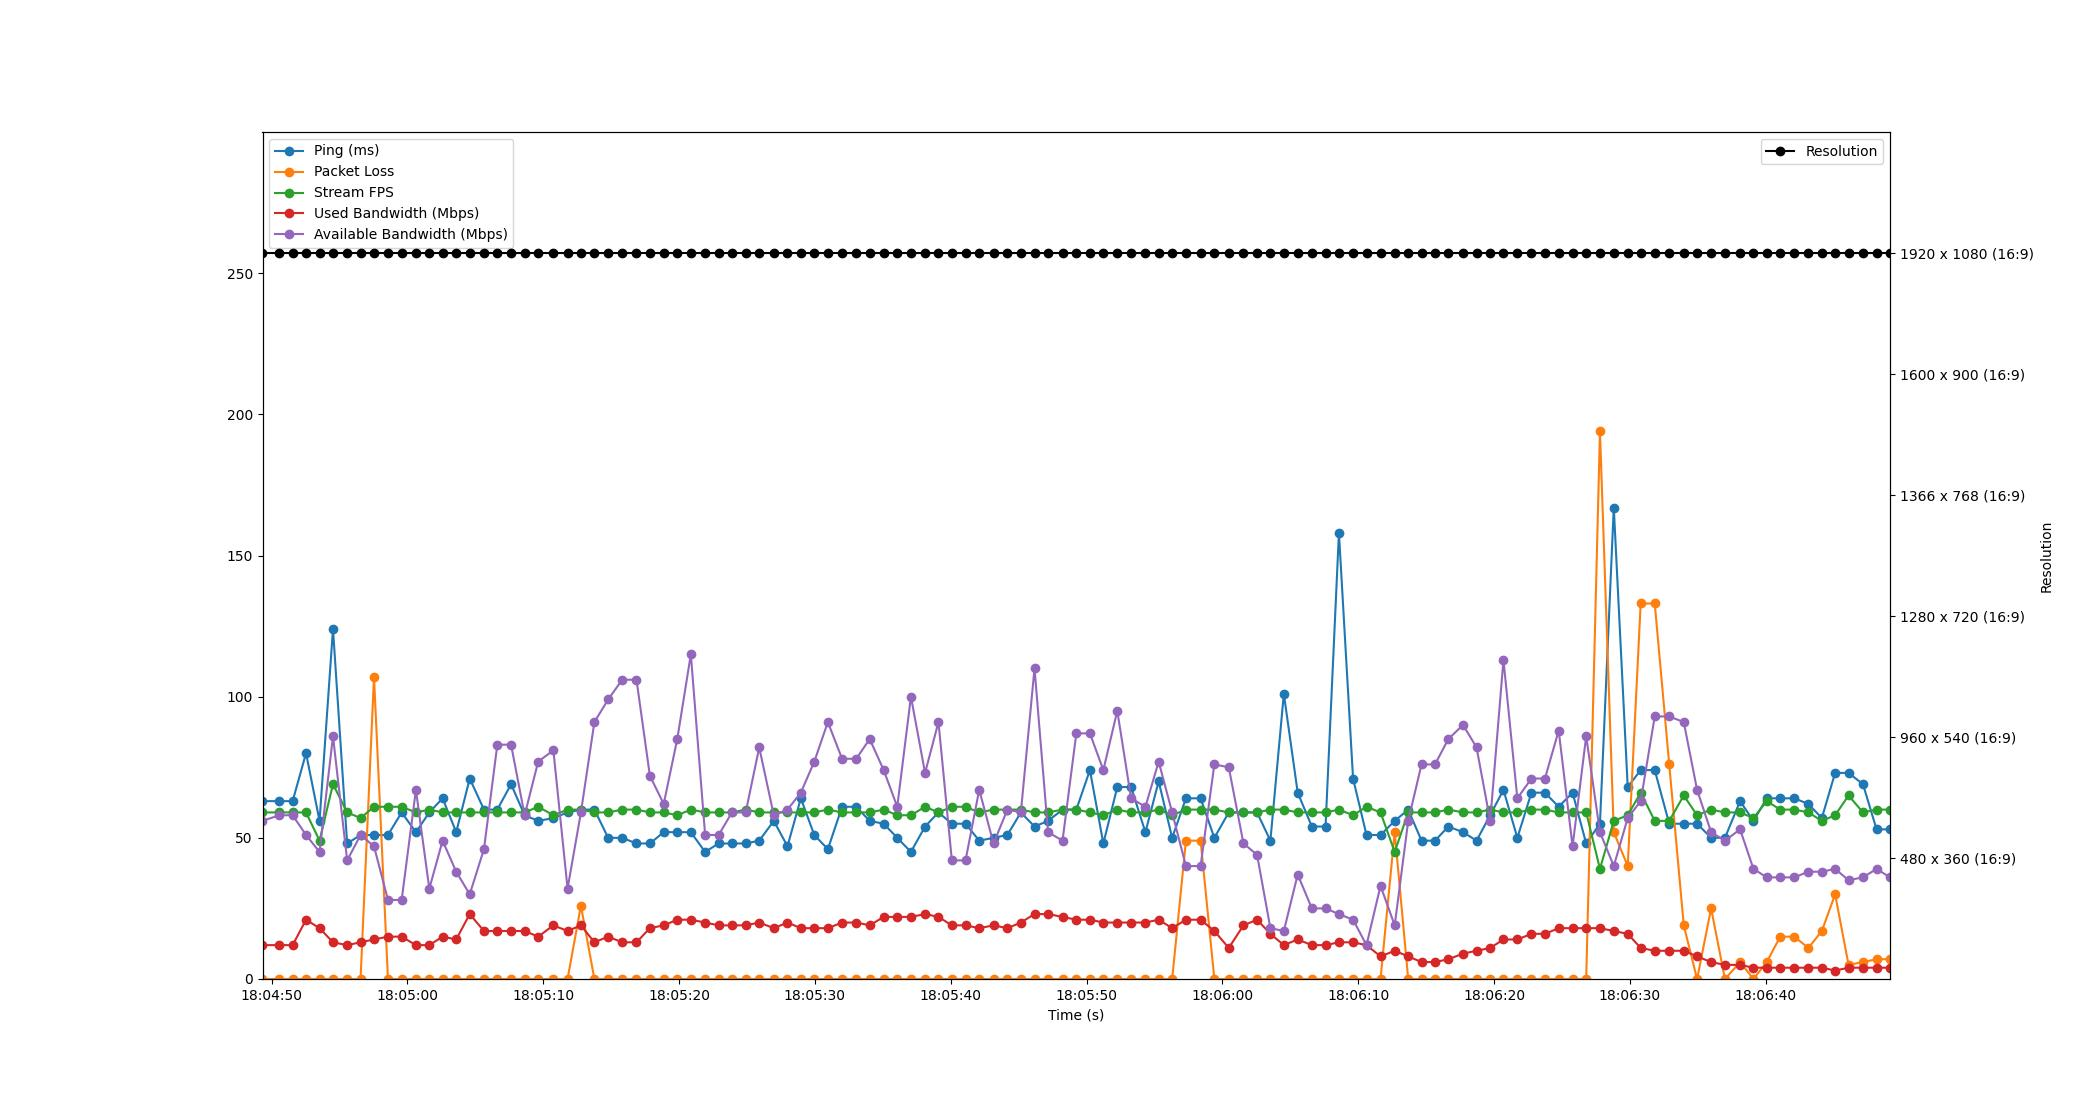

Data behind this chart, as committed beside it:
Time, Timestamp, Ping, Packet Loss, Stream FPS, Used Bandwidth, Resolution, Available Bandwidth
9.5367431640625e-07, 2023-07-19 18:04:49.332429, 63, 0, 59, 12, 1920 x 1080 (16:9), 56
1.231, 2023-07-19 18:04:50.563928, 63, 0, 59, 12, 1920 x 1080 (16:9), 58
2.219, 2023-07-19 18:04:51.551667, 63, 0, 59, 12, 1920 x 1080 (16:9), 58
3.206, 2023-07-19 18:04:52.538375, 80, 0, 59, 21, 1920 x 1080 (16:9), 51
4.2, 2023-07-19 18:04:53.532016, 56, 0, 49, 18, 1920 x 1080 (16:9), 45
5.189, 2023-07-19 18:04:54.521747, 124, 0, 69, 13, 1920 x 1080 (16:9), 86
6.233, 2023-07-19 18:04:55.565160, 48, 0, 59, 12, 1920 x 1080 (16:9), 42
7.219, 2023-07-19 18:04:56.551210, 51, 0, 57, 13, 1920 x 1080 (16:9), 51
8.209, 2023-07-19 18:04:57.541163, 51, 107, 61, 14, 1920 x 1080 (16:9), 47
9.237, 2023-07-19 18:04:58.569631, 51, 0, 61, 15, 1920 x 1080 (16:9), 28
10.25, 2023-07-19 18:04:59.578097, 59, 0, 61, 15, 1920 x 1080 (16:9), 28
11.29, 2023-07-19 18:05:00.627075, 52, 0, 59, 12, 1920 x 1080 (16:9), 67
12.28, 2023-07-19 18:05:01.613139, 59, 0, 60, 12, 1920 x 1080 (16:9), 32
13.26, 2023-07-19 18:05:02.592229, 64, 0, 59, 15, 1920 x 1080 (16:9), 49
14.26, 2023-07-19 18:05:03.593166, 52, 0, 59, 14, 1920 x 1080 (16:9), 38
15.26, 2023-07-19 18:05:04.589069, 71, 0, 59, 23, 1920 x 1080 (16:9), 30
16.3, 2023-07-19 18:05:05.637163, 60, 0, 59, 17, 1920 x 1080 (16:9), 46
17.29, 2023-07-19 18:05:06.621161, 60, 0, 59, 17, 1920 x 1080 (16:9), 83
18.3, 2023-07-19 18:05:07.631839, 69, 0, 59, 17, 1920 x 1080 (16:9), 83
19.3, 2023-07-19 18:05:08.630288, 58, 0, 59, 17, 1920 x 1080 (16:9), 58
20.3, 2023-07-19 18:05:09.629161, 56, 0, 61, 15, 1920 x 1080 (16:9), 77
21.41, 2023-07-19 18:05:10.746403, 57, 0, 58, 19, 1920 x 1080 (16:9), 81
22.46, 2023-07-19 18:05:11.791946, 59, 0, 60, 17, 1920 x 1080 (16:9), 32
23.44, 2023-07-19 18:05:12.774516, 60, 26, 60, 19, 1920 x 1080 (16:9), 59
24.43, 2023-07-19 18:05:13.767021, 60, 0, 59, 13, 1920 x 1080 (16:9), 91
25.45, 2023-07-19 18:05:14.781126, 50, 0, 59, 15, 1920 x 1080 (16:9), 99
26.48, 2023-07-19 18:05:15.813170, 50, 0, 60, 13, 1920 x 1080 (16:9), 106
27.53, 2023-07-19 18:05:16.866665, 48, 0, 60, 13, 1920 x 1080 (16:9), 106
28.52, 2023-07-19 18:05:17.850622, 48, 0, 59, 18, 1920 x 1080 (16:9), 72
29.54, 2023-07-19 18:05:18.870155, 52, 0, 59, 19, 1920 x 1080 (16:9), 62
30.54, 2023-07-19 18:05:19.869165, 52, 0, 58, 21, 1920 x 1080 (16:9), 85
31.54, 2023-07-19 18:05:20.867762, 52, 0, 60, 21, 1920 x 1080 (16:9), 115
32.59, 2023-07-19 18:05:21.919394, 45, 0, 59, 20, 1920 x 1080 (16:9), 51
33.58, 2023-07-19 18:05:22.915233, 48, 0, 59, 19, 1920 x 1080 (16:9), 51
34.56, 2023-07-19 18:05:23.895424, 48, 0, 59, 19, 1920 x 1080 (16:9), 59
35.57, 2023-07-19 18:05:24.904078, 48, 0, 60, 19, 1920 x 1080 (16:9), 59
36.57, 2023-07-19 18:05:25.902136, 49, 0, 59, 20, 1920 x 1080 (16:9), 82
37.64, 2023-07-19 18:05:26.976379, 56, 0, 59, 18, 1920 x 1080 (16:9), 58
38.65, 2023-07-19 18:05:27.981149, 47, 0, 59, 20, 1920 x 1080 (16:9), 60
39.63, 2023-07-19 18:05:28.965195, 64, 0, 59, 18, 1920 x 1080 (16:9), 66
40.62, 2023-07-19 18:05:29.955120, 51, 0, 59, 18, 1920 x 1080 (16:9), 77
41.62, 2023-07-19 18:05:30.955099, 46, 0, 60, 18, 1920 x 1080 (16:9), 91
42.67, 2023-07-19 18:05:32.002543, 61, 0, 59, 20, 1920 x 1080 (16:9), 78
43.71, 2023-07-19 18:05:33.047160, 61, 0, 59, 20, 1920 x 1080 (16:9), 78
44.7, 2023-07-19 18:05:34.033125, 56, 0, 59, 19, 1920 x 1080 (16:9), 85
45.73, 2023-07-19 18:05:35.064445, 55, 0, 60, 22, 1920 x 1080 (16:9), 74
46.73, 2023-07-19 18:05:36.063894, 50, 0, 58, 22, 1920 x 1080 (16:9), 61
47.74, 2023-07-19 18:05:37.071643, 45, 0, 58, 22, 1920 x 1080 (16:9), 100
48.78, 2023-07-19 18:05:38.110956, 54, 0, 61, 23, 1920 x 1080 (16:9), 73
49.77, 2023-07-19 18:05:39.098356, 59, 0, 59, 22, 1920 x 1080 (16:9), 91
50.75, 2023-07-19 18:05:40.084066, 55, 0, 61, 19, 1920 x 1080 (16:9), 42
51.76, 2023-07-19 18:05:41.091069, 55, 0, 61, 19, 1920 x 1080 (16:9), 42
52.77, 2023-07-19 18:05:42.099530, 49, 0, 59, 18, 1920 x 1080 (16:9), 67
53.82, 2023-07-19 18:05:43.152300, 50, 0, 60, 19, 1920 x 1080 (16:9), 48
54.84, 2023-07-19 18:05:44.172588, 51, 0, 60, 18, 1920 x 1080 (16:9), 60
55.83, 2023-07-19 18:05:45.163330, 59, 0, 60, 20, 1920 x 1080 (16:9), 59
56.84, 2023-07-19 18:05:46.168924, 54, 0, 59, 23, 1920 x 1080 (16:9), 110
57.83, 2023-07-19 18:05:47.166794, 56, 0, 59, 23, 1920 x 1080 (16:9), 52
58.9, 2023-07-19 18:05:48.231213, 60, 0, 60, 22, 1920 x 1080 (16:9), 49
59.92, 2023-07-19 18:05:49.248053, 60, 0, 60, 21, 1920 x 1080 (16:9), 87
... 59 more rows
